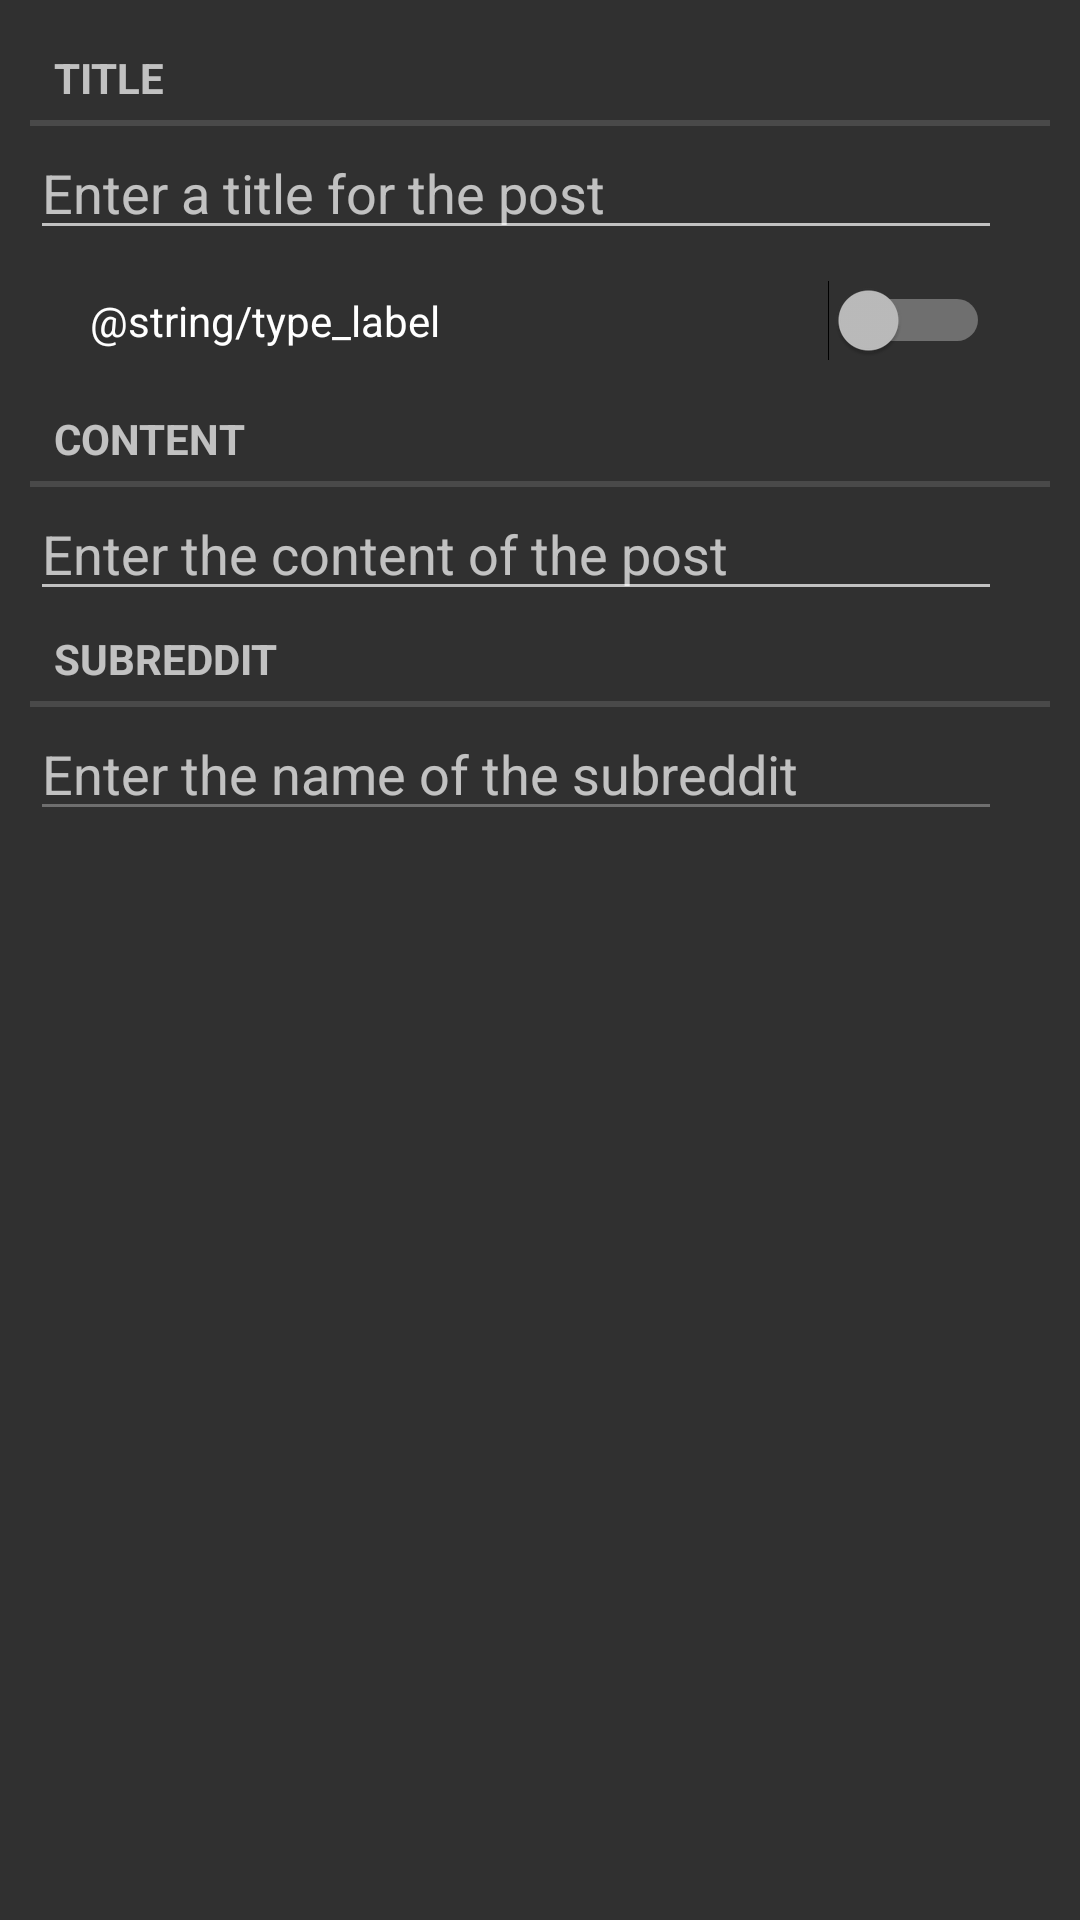

The Android layout XML behind this screen, and the referenced resources:
<!-- AndroidManifest.xml: application theme AppTheme -->
<!-- res/layout/fragment_submission.xml -->
<?xml version="1.0" encoding="utf-8"?>
<LinearLayout xmlns:android="http://schemas.android.com/apk/res/android"
    xmlns:app="http://schemas.android.com/apk/res-auto"
    xmlns:tools="http://schemas.android.com/tools"
    android:layout_width="match_parent"
    android:layout_height="match_parent"
    android:orientation="vertical"
    android:padding="10dp"
    tools:context=".SubmissionFragment"
    >

    <TextView
        android:layout_width="match_parent"
        android:layout_height="wrap_content"
        android:text="@string/title_label"
        style="?android:listSeparatorTextViewStyle"
        />

    <EditText
        android:id="@+id/submission_title"
        android:layout_width="match_parent"
        android:layout_height="wrap_content"
        android:layout_marginEnd="16dp"
        android:hint="@string/title_hint"
        android:inputType="text"
        />

    <Switch
        android:id="@+id/submission_type"
        android:layout_width="match_parent"
        android:layout_height="wrap_content"
        android:text="@string/type_label"
        android:layout_marginStart="20dp"
        android:layout_marginEnd="20dp"
        android:layout_marginTop="10dp"
        android:layout_marginBottom="10dp"
        />

    <TextView
        android:layout_width="match_parent"
        android:layout_height="wrap_content"
        android:text="@string/content_label"
        style="?android:listSeparatorTextViewStyle"
        />

    <EditText
        android:id="@+id/submission_content"
        android:layout_width="match_parent"
        android:layout_height="wrap_content"
        android:layout_marginEnd="16dp"
        android:hint="@string/content_hint"
        android:inputType="text"
        />

    <TextView
        android:layout_width="match_parent"
        android:layout_height="wrap_content"
        android:text="@string/subreddit_label"
        style="?android:listSeparatorTextViewStyle"
        />

    <EditText
        android:id="@+id/submission_subreddit"
        android:layout_width="match_parent"
        android:layout_height="wrap_content"
        android:layout_marginEnd="16dp"
        android:hint="@string/subreddit_hint"
        android:inputType="text"
        android:enabled="false"
        />
    
    
        
        
        
        

        
            
            
            
            
            
            
            
        
        
            
            
            
            
            
            
            
        
    
    
</LinearLayout>
<!-- resources referenced by this layout -->
<resources>
  <string name="content_hint">Enter the content of the post</string>
  <string name="content_label">Content</string>
  <string name="subreddit_hint">Enter the name of the subreddit</string>
  <string name="subreddit_label">Subreddit</string>
  <string name="title_hint">Enter a title for the post</string>
  <string name="title_label">Title</string>
  <style name="AppTheme" parent="Base.Theme.AppCompat">
          <item name="colorAccent">@color/colorAccent</item>
      </style>
  <color name="colorAccent">#8c9eff</color>
</resources>
